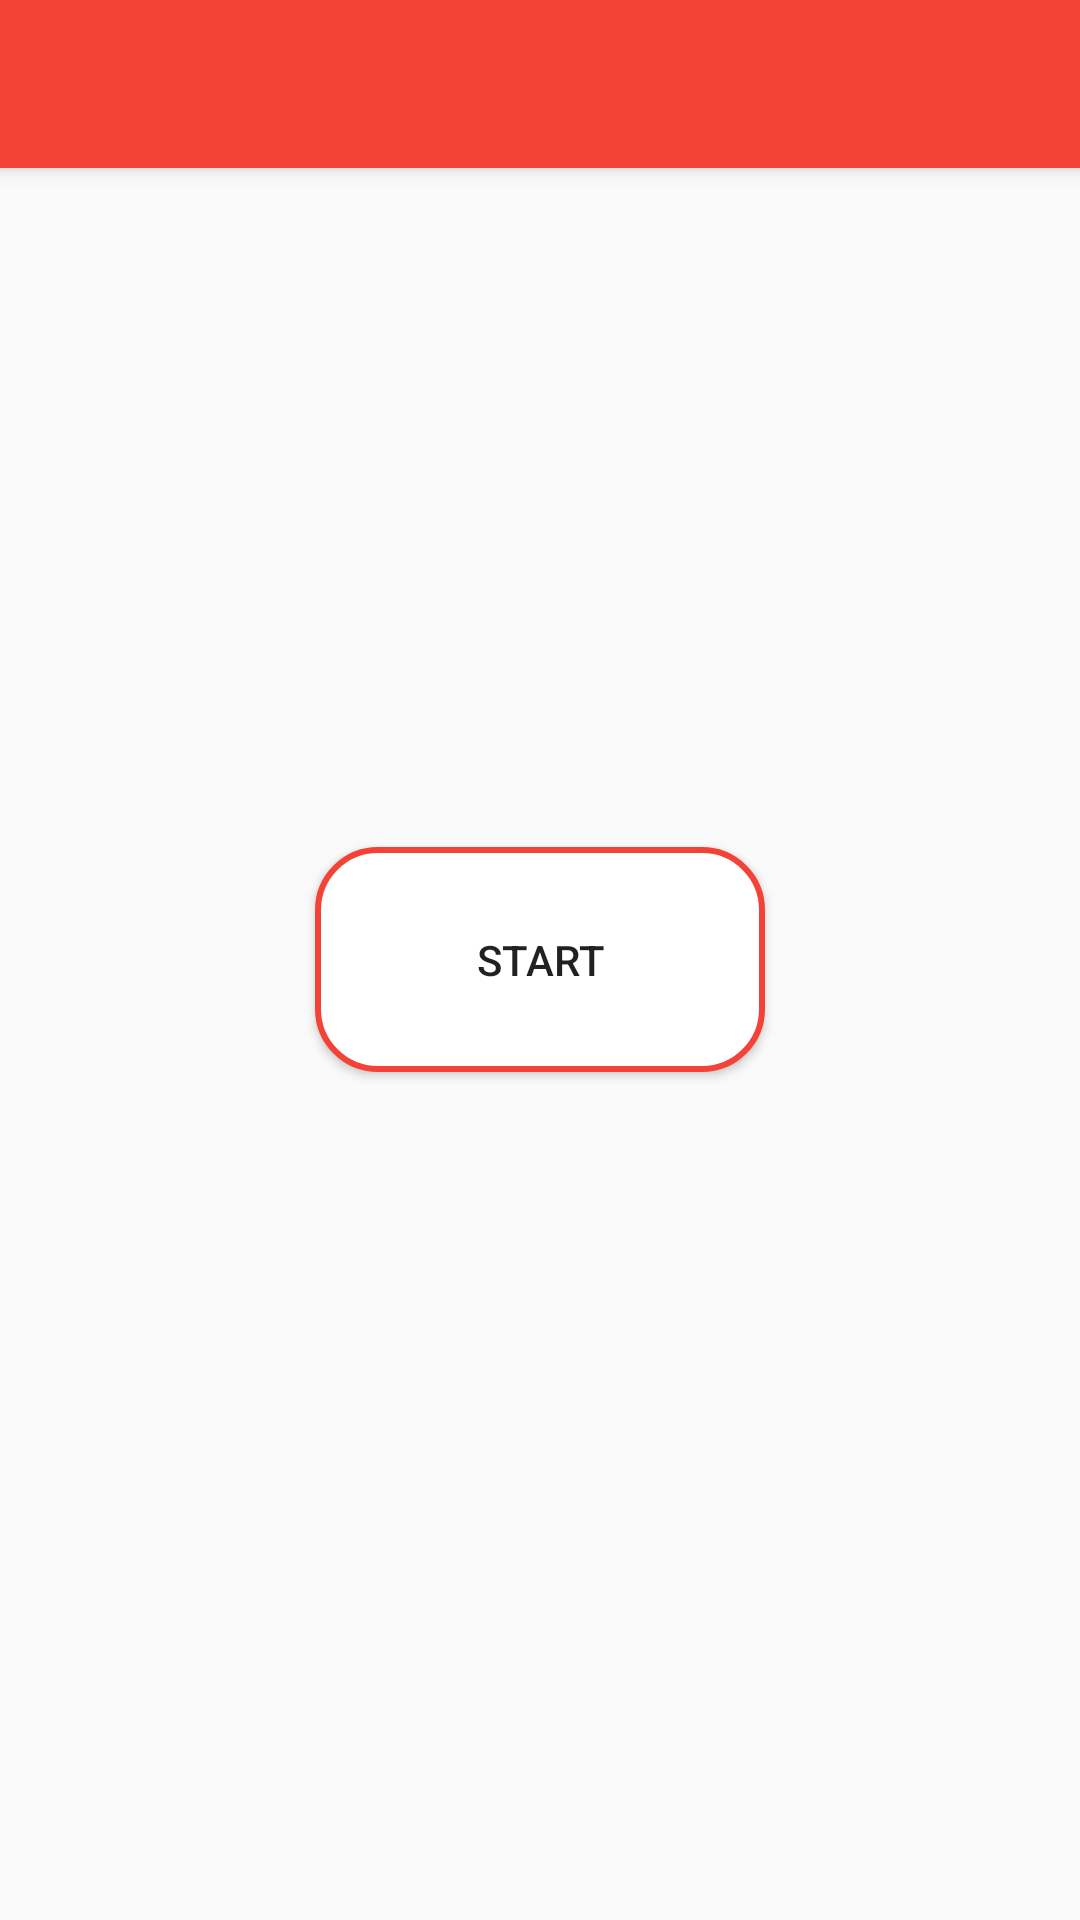

Android layout source for this screen:
<!-- AndroidManifest.xml: activity theme AppTheme.AppBarOverlay -->
<!-- res/layout/activity_start.xml -->
<?xml version="1.0" encoding="utf-8"?>
<RelativeLayout
    xmlns:android="http://schemas.android.com/apk/res/android"
    android:layout_width="match_parent"
    android:layout_height="match_parent">

    <android.support.v7.widget.Toolbar
        xmlns:android="http://schemas.android.com/apk/res/android"
        android:id="@+id/tool_bar"
        android:layout_width="match_parent"
        android:layout_height="wrap_content"
        android:background="@color/colorPrimary"
        android:elevation="4dp" />

    <Button
        android:id="@+id/bStart"
        android:layout_width="wrap_content"
        android:layout_height="wrap_content"
        android:background="@drawable/button_shape"
        android:layout_centerHorizontal="true"
        android:layout_centerVertical="true"
        android:text="Start"
        android:textSize="@dimen/button_font_size"/>


</RelativeLayout>
<!-- resources referenced by this layout -->
<resources>
  <color name="colorPrimary">#f44336</color>
  <dimen name="button_font_size">21sp</dimen>
  <!-- drawable button_shape (drawable-large) -->
  <?xml version="1.0" encoding="utf-8"?>
  <shape xmlns:android="http://schemas.android.com/apk/res/android"
      android:shape="rectangle">
  
      <corners
          android:radius="30dp"
          />
      <solid
          android:color="#FFFFFF"
          />
      <size
          android:width="225dp"
          android:height="112.5dp"
          />
      <stroke
          android:width="3dp"
          android:color="@color/colorPrimary"
          />
  </shape>
  <style name="AppTheme.AppBarOverlay" parent="Theme.AppCompat.Light.NoActionBar">
          <item name="colorPrimary">@color/colorPrimary</item>
          <item name="colorPrimaryDark">@color/colorPrimaryDark</item>
          <item name="colorAccent">@color/colorAccent</item>
      </style>
  <color name="colorPrimaryDark">#d32f2f</color>
  <color name="colorAccent">#f44336</color>
</resources>
